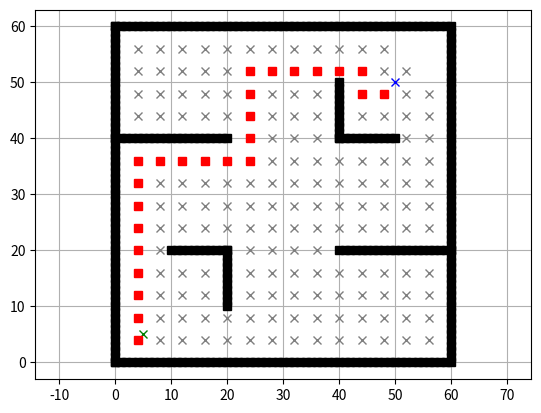

This figure's Python source:
import matplotlib.pyplot as plt
import math

def planning(sx, sy, gx, gy, ox, oy, grid_size):
    motion = [[-1, 0],
             [0, -1],
             [1, 0],
             [0, 1]]

    cost = 1

    goal = False

    min_x = 0
    min_y = 0
    max_x = round(max(ox))
    max_y = round(max(oy))

    x_width = round((max_x - min_x) / grid_size)
    y_width = round((max_y - min_y) / grid_size)

    obstacle_map = [[False for _ in range(y_width)]
                         for _ in range(x_width)]
    for ix in range(x_width):
        x = ix * grid_size
        for iy in range(y_width):
            y = iy * grid_size
            for iox, ioy in zip(ox, oy):
                d = math.hypot(iox - x, ioy - y)
                if d <= 1.0:
                    obstacle_map[ix][iy] = True
                    break


    possible_nodes = [[0 for row in range(y_width)] for col in range(x_width)]
    possible_nodes[round(sy / grid_size)][round(sx / grid_size)] = 5

    dist = 0
    nearest_nodes = [(dist, round(sx / grid_size), round(sy / grid_size))]
    connective = {}

    while len(nearest_nodes) != 0:
        nearest_nodes.sort(reverse=True)
        current_node = nearest_nodes.pop()

        if current_node[1] == round(gx / grid_size) and current_node[2] == round(gy / grid_size):
            print("Goal found!")
            goal = True
            break

        dist, x, y = current_node

        for move_x, move_y in motion:
            movement_x = x + move_x
            movement_y = y + move_y
            if 0 <= movement_x < x_width and 0 <= movement_y < y_width:
                if possible_nodes[movement_y][movement_x] == 0 and obstacle_map[movement_x][movement_y] == 0:
                    possible_nodes[movement_y][movement_x] = 3
                    possible_node = (dist + cost, movement_x, movement_y)
                    nearest_nodes.append(possible_node)
                    connective[possible_node] = current_node

                    plt.plot(movement_x * grid_size, movement_y * grid_size, "x", color='tab:gray')
                    plt.pause(0.001)

    if goal == True:
        route = []
        connecting = current_node
        route.append(connecting)
        while connecting in connective:
            route.append(connective[connecting])
            connecting = connective[connecting]
            route.sort()

    px = []
    py = []

    for i in range(0, len(route)):
        px.append(route[i][1] * grid_size)
        py.append(route[i][2] * grid_size)

    return px, py

def preprocess():
    sx = 5.0
    sy = 5.0
    gx = 50.0
    gy = 50.0
    grid_size = 4.0

    ox, oy = [], []
    for i in range(0, 60):
        ox.append(i)
        oy.append(0.0)
    for i in range(0, 60):
        ox.append(60.0)
        oy.append(i)
    for i in range(0, 61):
        ox.append(i)
        oy.append(60.0)
    for i in range(0, 61):
        ox.append(0.0)
        oy.append(i)
    for i in range(11):
        ox.append(i + 10)
        oy.append(20)
    for i in range(11):
        oy.append(i + 10)
        ox.append(20)
    for i in range(11):
        ox.append(i + 40)
        oy.append(40)
    for i in range(11):
        oy.append(i + 40)
        ox.append(40)
    for i in range(21):
        ox.append(i + 40)
        oy.append(20)
    for i in range(21):
        ox.append(i)
        oy.append(40)

    plt.plot(ox, oy, "sk")
    plt.plot(sx, sy, "xg")
    plt.plot(gx, gy, "xb")
    plt.grid(True)
    plt.axis("equal")

    px, py = planning(sx, sy, gx, gy, ox, oy, grid_size)

    plt.plot(px, py, "sr")
    plt.pause(0.01)
    plt.show()

if __name__ == '__main__':
    preprocess()